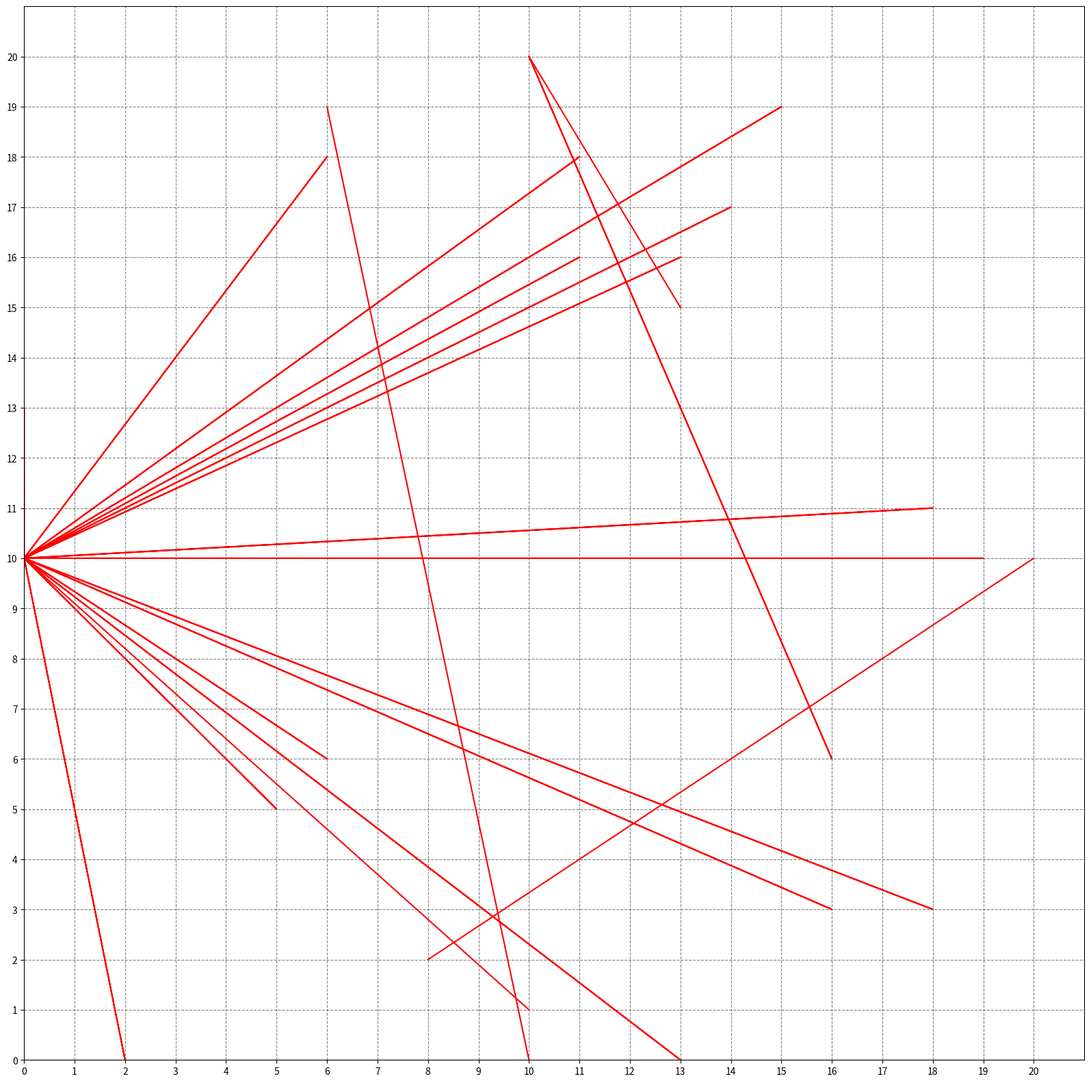
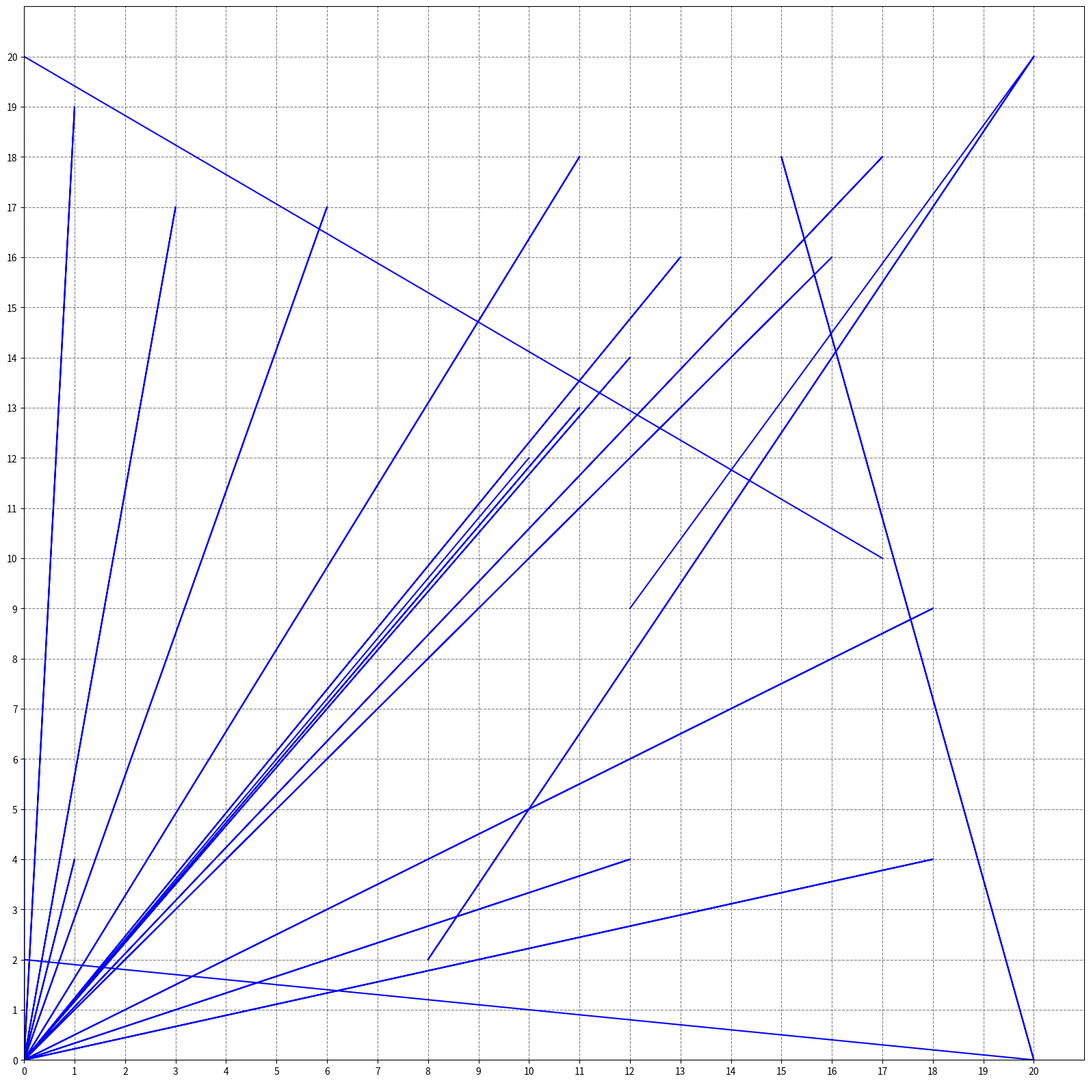
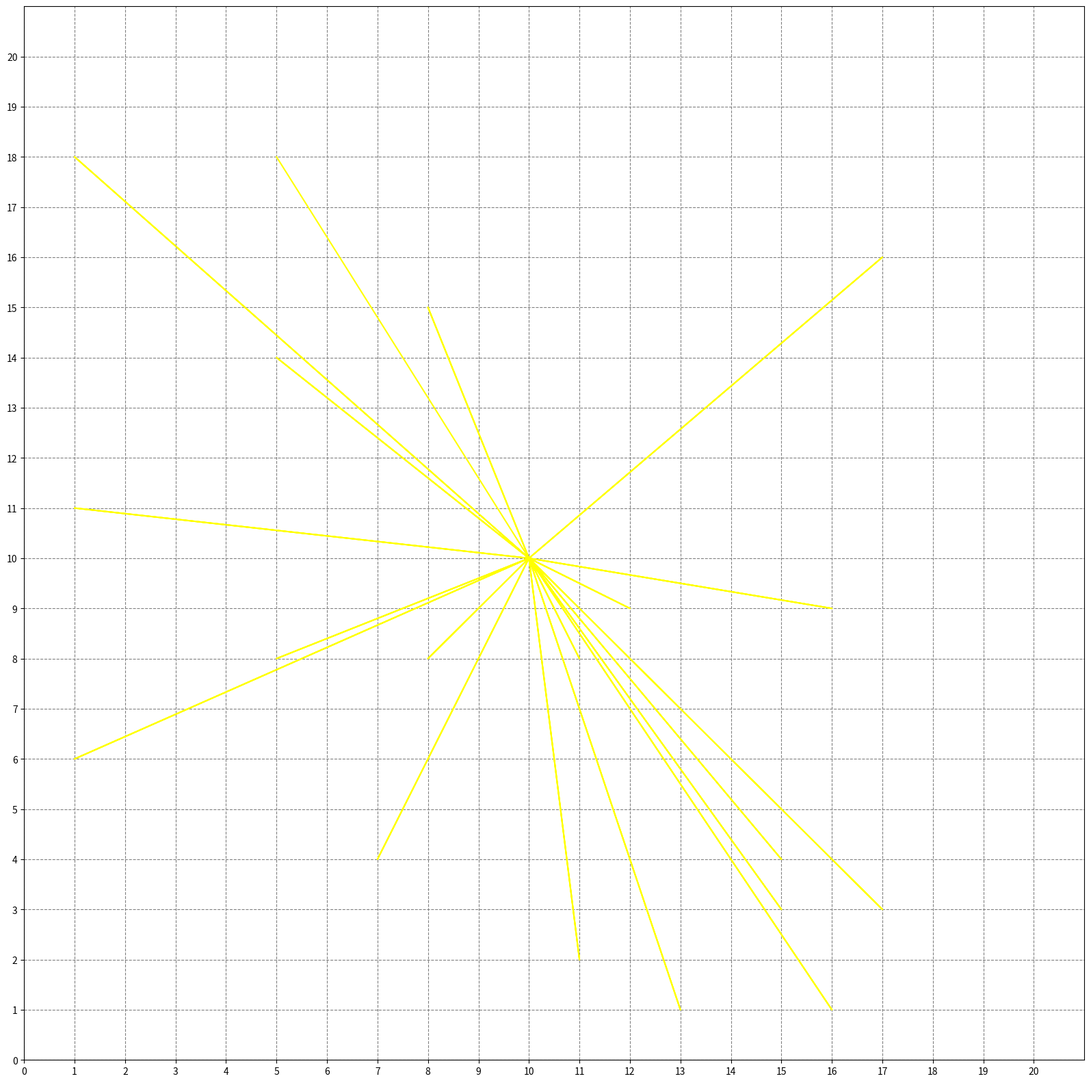
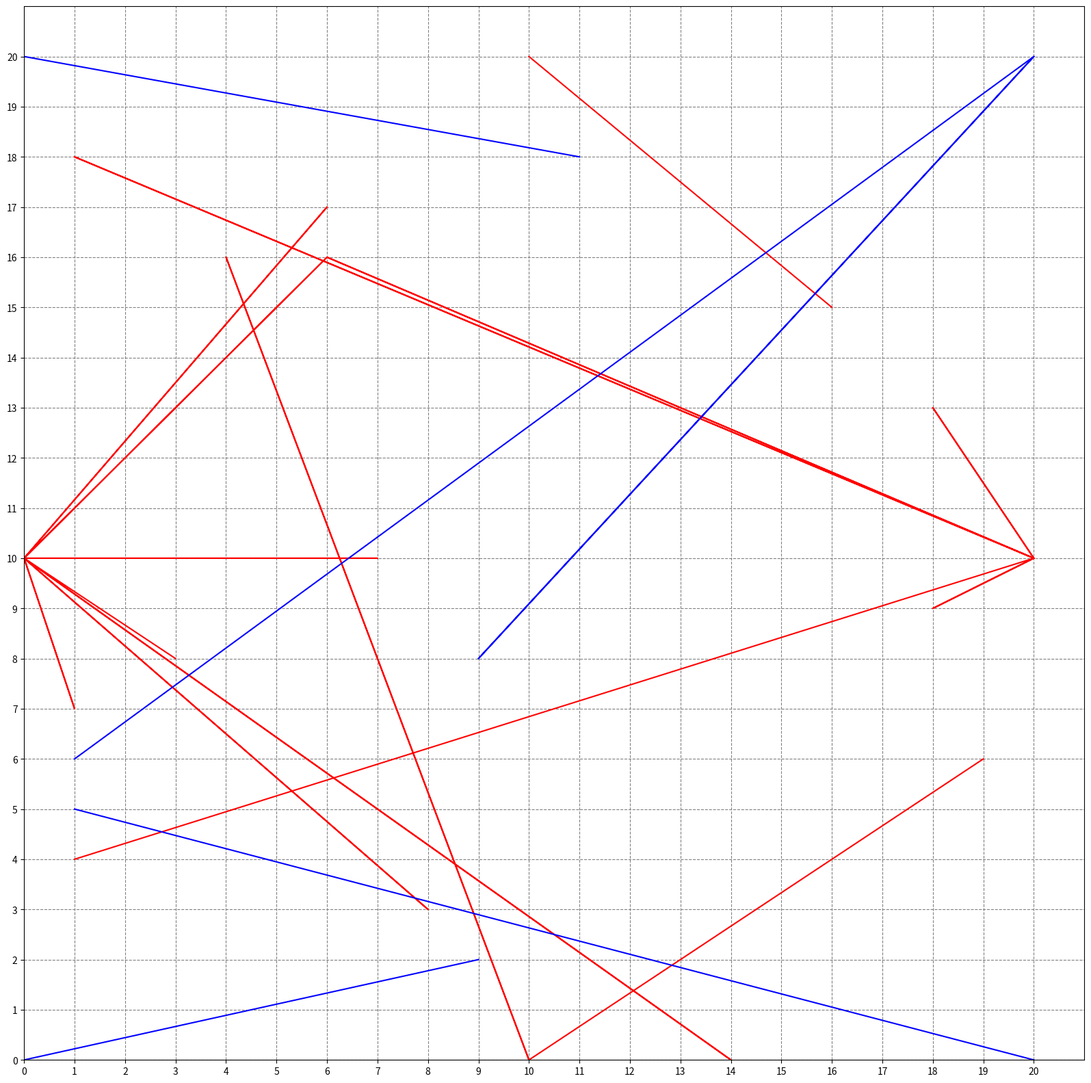
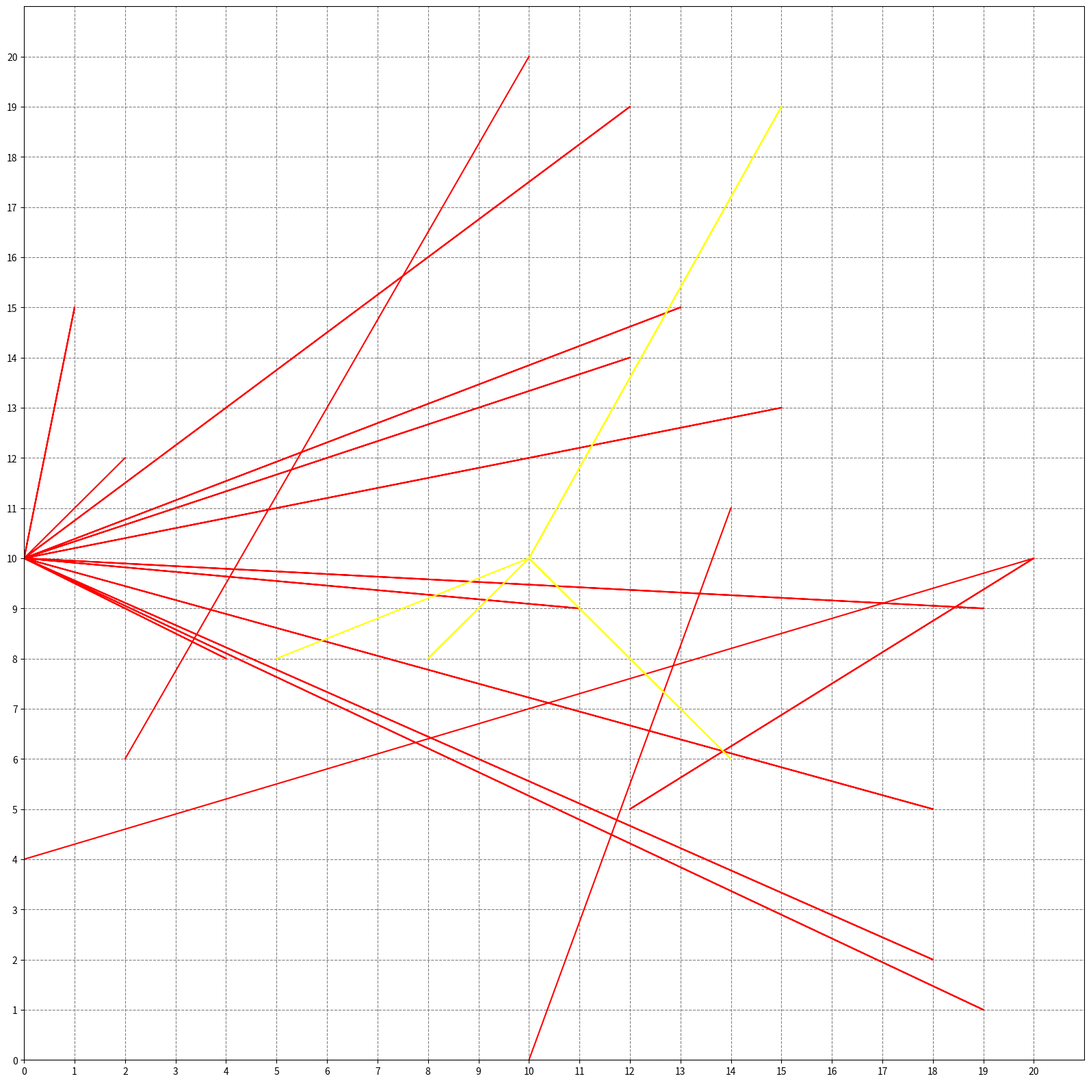
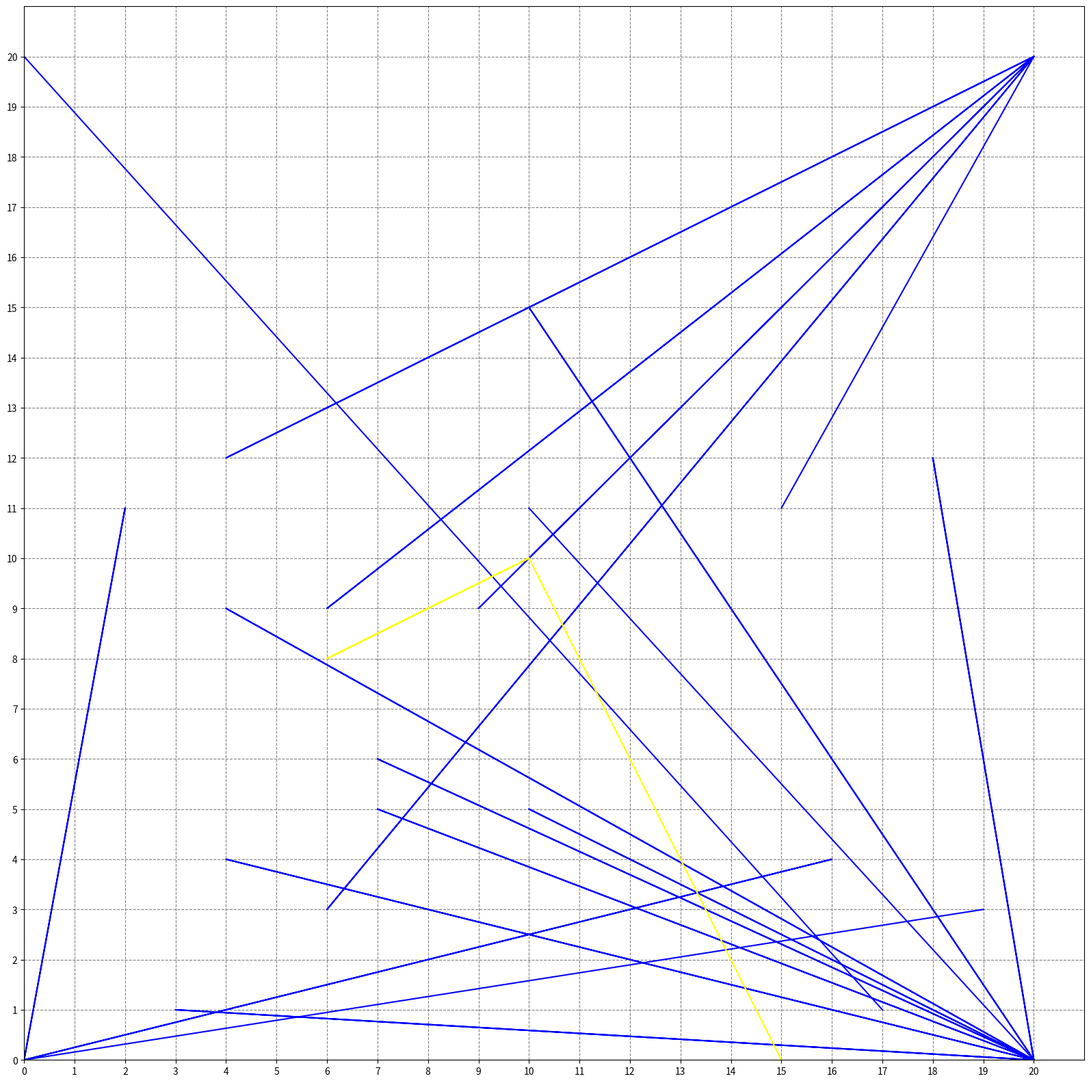
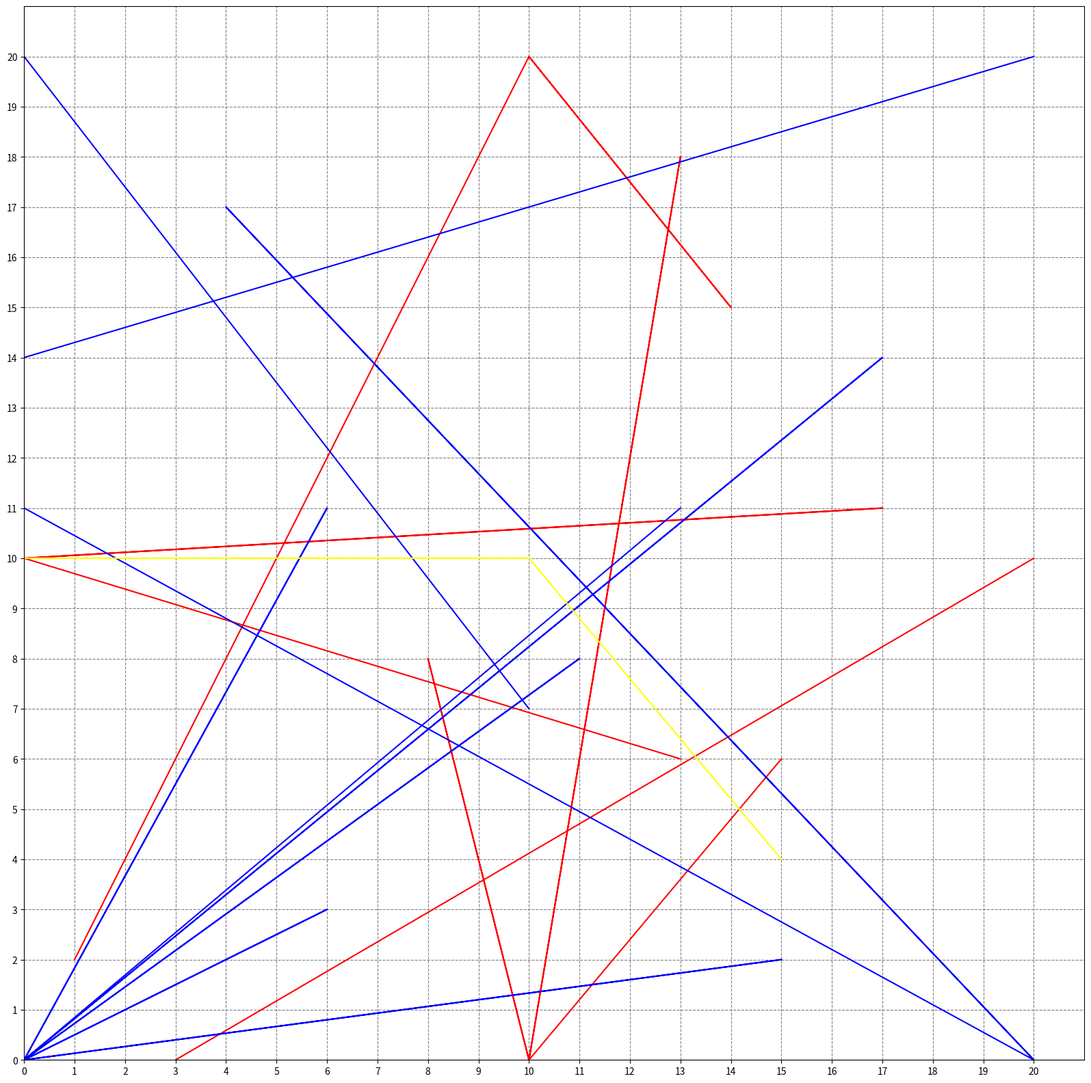

Generate these figures, in order, with matplotlib:
__author__ = "Anand Krishnan Prakash"
__email__ = "anandkp92@gmail.com"

import argparse
from random import randint
import os
import pandas as pd
import numpy as np
import matplotlib
import matplotlib.pyplot as plt

def create_wall_drawing273(dim, lines_in_wall, wall_num=None):
	mid = dim/2

	wall_dict = {
		1: ['midpoints'],
		2: ['corners'],
		3: ['center'],
		4: ['midpoints', 'corners'],
		5: ['midpoints', 'center'],
		6: ['corners', 'center'],
		7: ['midpoints', 'corners', 'center']
	}

	complete_points_dict = {
		'corners'  : {
			'color': 'blue',
			'coord': [(0,0), (0,dim), (dim,0), (dim,dim)]
		},
		'midpoints': {
			'color': 'red',
			'coord': [(0,mid), (mid,0), (dim,mid), (mid,dim)]
		},
		'center'  : {
			'color': 'yellow',
			'coord': [(mid, mid)]
		}
	}
	
	if not os.path.isdir("paintings"):
		os.mkdir("paintings")

	if wall_num!=None:
		walls = [wall_num]
	else:
		walls = np.arange(1,8,1)
	
	for wall in walls:
		plt.figure(figsize=(20,20))
		plt.grid(True, color='gray', linestyle='--')
		plt.xticks(np.arange(0, dim+1, 1))
		plt.yticks(np.arange(0, dim+1, 1))
		plt.xlim([0, dim+1])
		plt.ylim([0, dim+1])
		
		points_dict = {k: complete_points_dict[k] for k in wall_dict[wall]}
		
		total_num_points = 0
		if 'corners' in points_dict:
			total_num_points += 4
		if 'midpoints' in points_dict:
			total_num_points += 4
		if 'center' in points_dict:
			total_num_points += 1
		max_lines_per_point = lines_in_wall - total_num_points + 1

		current_point_count = 0
		current_line_count = 0
		
		for point_type in points_dict:
			points = points_dict[point_type]['coord']
			color = points_dict[point_type]['color']
			slope_list = []
			for point in points:
				x=[]
				y=[]
				x_point = point[0]
				y_point = point[1]
				points_list=[]
				
				if (lines_in_wall - current_line_count) <= total_num_points-current_point_count:
					lines = 1
				else:
					lines = randint(1, lines_in_wall-current_line_count-(total_num_points-current_point_count))
					
				if total_num_points-current_point_count == 1:
					lines = lines_in_wall-current_line_count
						
				current_line_count+=lines
				current_point_count+=1

				for i in range(2*lines):
					if i%2==0:
						x.append(x_point)
						y.append(y_point)
					else:
						x_coord = randint(0,dim-1)
						y_coord = randint(0,dim-1)
						if x_point == x_coord:
							slope = np.inf
						else:
							slope = round((y_point-y_coord)/(x_point-x_coord), 2)
						while (x_coord, y_coord) in points_list or slope in slope_list:
							x_coord = randint(0,dim-1)
							y_coord = randint(0,dim-1)
							if x_point == x_coord:
								slope = np.inf
							else:
								slope = round((y_point-y_coord)/(x_point-x_coord), 2)
						points_list.append((x_coord, y_coord))
						slope_list.append(slope)
						x.append(x_coord)
						y.append(y_coord)
				df = pd.DataFrame(data={'x':x, 'y':y}, index=np.arange(2*lines))
				plt.plot(df.x, df.y, color=color)
				plt.savefig('paintings/wall%d.png'%wall)

if __name__ == "__main__":
	parser = argparse.ArgumentParser(description='configure parameters')
	parser.add_argument("-num_lines", help="number of lines in each chart", type=int, default=20, nargs='?')
	parser.add_argument("-size", help="dimension of each chart", type=int, default=10, nargs='?')
	parser.add_argument("-wall_num", help="input a wall number if you want to paint just one wall", type=int, default=None, nargs='?')
	
	try:
		N =  parser.parse_args().size * 2
		lines_per_wall = parser.parse_args().num_lines
		wall_num = parser.parse_args().wall_num
		if wall_num != None:
			if wall_num > 7 or wall_num < 1:
				raise Exception()
	except Exception as e:
		raise Exception("Incorrect arguments")

	create_wall_drawing273(dim=N, lines_in_wall=lines_per_wall, wall_num=wall_num)
	
